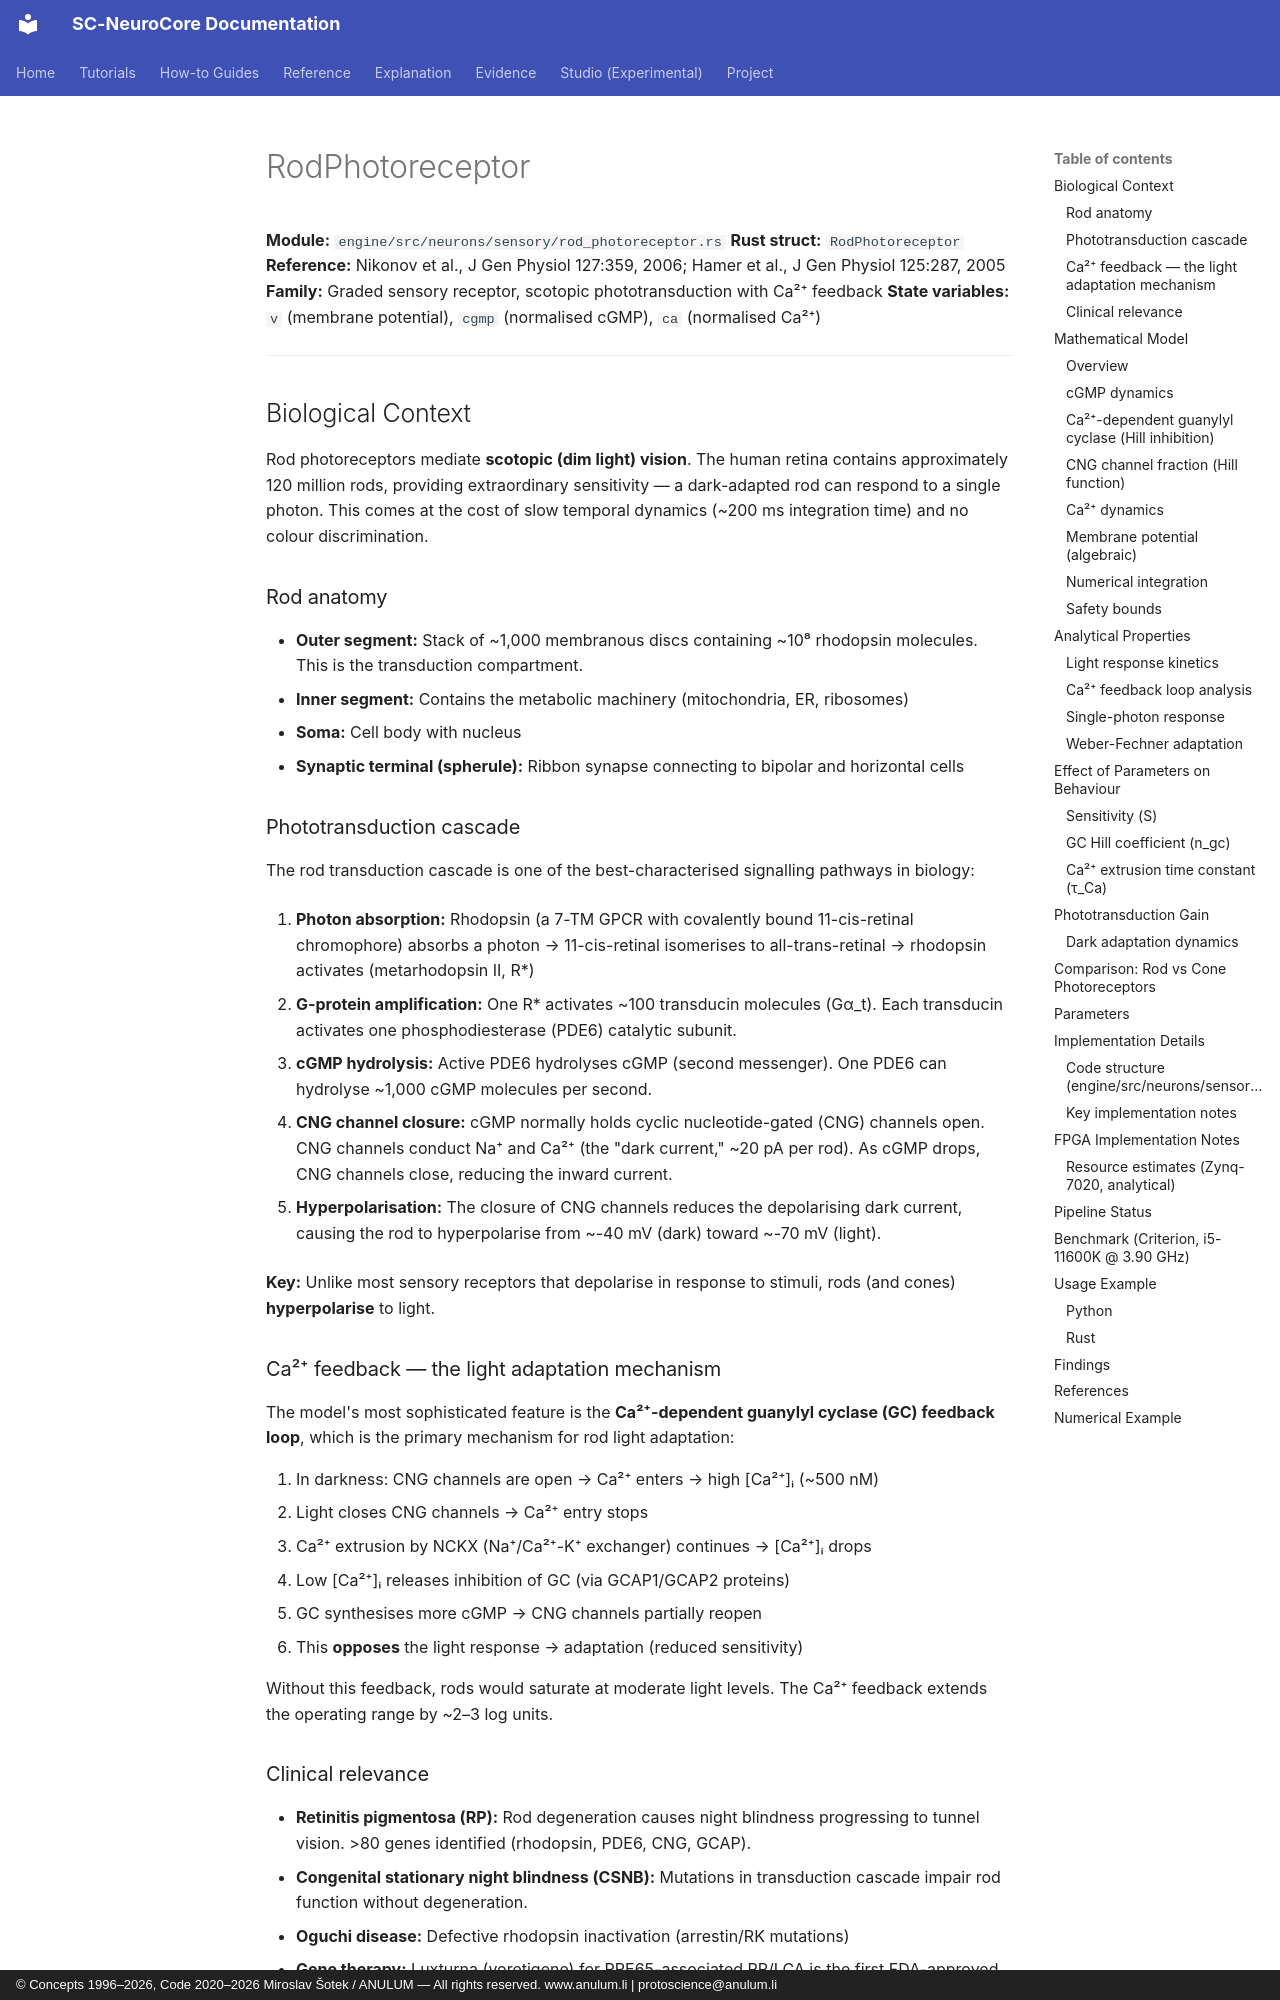

repository: anulum/sc-neurocore · page: api/models/rod_photoreceptor/index.html · generator: mkdocs · copyright: © Concepts 1996–2026, Code 2020–2026 Miroslav Šotek / ANULUM — All rights reserved. www.anulum.li | protoscience@anulum.li

# RodPhotoreceptor

**Module:** `engine/src/neurons/sensory/rod_photoreceptor.rs`
**Rust struct:** `RodPhotoreceptor`
**Reference:** Nikonov et al., J Gen Physiol 127:359, 2006; Hamer et al., J Gen Physiol 125:287, 2005
**Family:** Graded sensory receptor, scotopic phototransduction with Ca²⁺ feedback
**State variables:** `v` (membrane potential), `cgmp` (normalised cGMP), `ca` (normalised Ca²⁺)

---

## Biological Context

Rod photoreceptors mediate **scotopic (dim light) vision**. The human retina contains
approximately 120 million rods, providing extraordinary sensitivity — a dark-adapted rod
can respond to a single photon. This comes at the cost of slow temporal dynamics
(~200 ms integration time) and no colour discrimination.

### Rod anatomy

- **Outer segment:** Stack of ~1,000 membranous discs containing ~10⁸ rhodopsin molecules.
  This is the transduction compartment.
- **Inner segment:** Contains the metabolic machinery (mitochondria, ER, ribosomes)
- **Soma:** Cell body with nucleus
- **Synaptic terminal (spherule):** Ribbon synapse connecting to bipolar and horizontal cells

### Phototransduction cascade

The rod transduction cascade is one of the best-characterised signalling pathways in
biology:

1. **Photon absorption:** Rhodopsin (a 7-TM GPCR with covalently bound 11-cis-retinal
   chromophore) absorbs a photon → 11-cis-retinal isomerises to all-trans-retinal →
   rhodopsin activates (metarhodopsin II, R*)

2. **G-protein amplification:** One R* activates ~100 transducin molecules (Gα_t). Each
   transducin activates one phosphodiesterase (PDE6) catalytic subunit.

3. **cGMP hydrolysis:** Active PDE6 hydrolyses cGMP (second messenger). One PDE6 can
   hydrolyse ~1,000 cGMP molecules per second.

4. **CNG channel closure:** cGMP normally holds cyclic nucleotide-gated (CNG) channels
   open. CNG channels conduct Na⁺ and Ca²⁺ (the "dark current," ~20 pA per rod).
   As cGMP drops, CNG channels close, reducing the inward current.

5. **Hyperpolarisation:** The closure of CNG channels reduces the depolarising dark
   current, causing the rod to hyperpolarise from ~-40 mV (dark) toward ~-70 mV (light).

**Key:** Unlike most sensory receptors that depolarise in response to stimuli, rods
(and cones) **hyperpolarise** to light.
